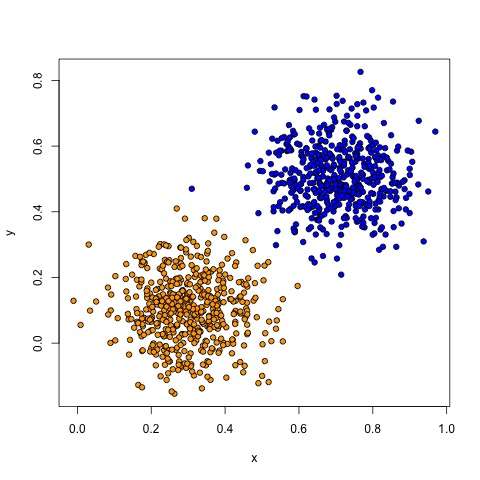

Source data for this figure (header and first rows):
1, 0.553657201577423, 0.43411606250353
1, 0.8669, 0.3592
1, 0.67, 0.2317
1, 0.551, 0.624
0, 0.1586, -0.07506
0, 0.3415, 0.1772
0, 0.3572, 0.1497
0, 0.3674, -0.01776
0, 0.3684, -0.02041
1, 0.7402, 0.5471
0, 0.2494, 0.1684
0, 0.4042, 0.04439
1, 0.5624, 0.8219
1, 0.7363, 0.5526
0, 0.3203, 0.1513
0, 0.1991, 0.2168
1, 0.5958, 0.3029
1, 0.6559, 0.4643
1, 0.6401, 0.6083
0, 0.4584, 0.2245
1, 0.6122, 0.27
0, 0.3348, 0.1167
0, 0.2618, 0.1841
0, 0.3423, 0.1805
0, 0.2268, 0.006666
1, 0.6613, 0.32
1, 0.7971, 0.4038
0, 0.2959, 0.1603
0, 0.4064, 0.151
1, 0.929, 0.6153
1, 0.899, 0.5579
1, 0.7099, 0.6249
0, 0.5874, 0.1139
1, 0.7934, 0.6535
1, 0.6757, 0.3312
0, 0.1159, 0.1645
1, 0.5968, 0.5118
1, 0.8087, 0.5956
1, 0.574, 0.4884
0, 0.2456, -0.05656
0, 0.3225, 0.242
0, 0.3206, 0.169
0, 0.3297, 0.00566
1, 0.5503, 0.5792
0, 0.4733, 0.06726
0, 0.2576, 0.1334
1, 0.6676, 0.452
1, 0.6311, 0.5361
0, 0.2035, 0.1277
0, 0.1603, 0.06826
0, 0.2235, 0.1311
0, 0.26, 0.1319
1, 0.8365, 0.6154
0, 0.3705, -0.009743
1, 0.7311, 0.5836
1, 0.5915, 0.7545
0, 0.3231, 0.166
0, 0.2797, 0.1544
0, 0.2163, 0.2501
0, 0.2319, 0.1737
0, 0.2618, 0.09416
... 9,939 more rows
